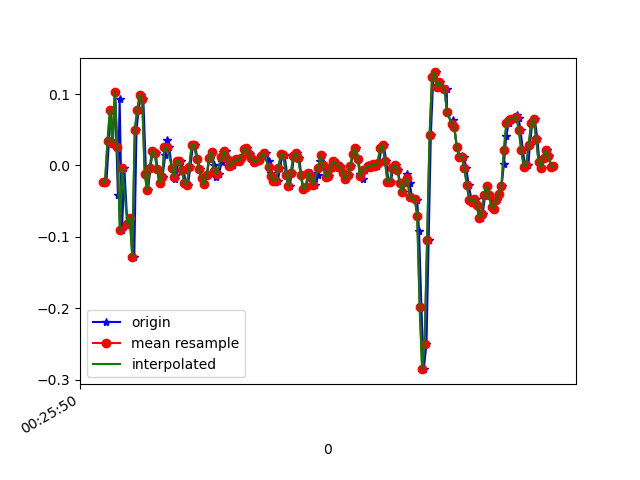

Values plotted in this chart, from the file beside it:
1618187150985, 882813999198632, -0.02252125, -0.25831813, -0.015785491
1618187151011, 882814018243400, -0.02374, 0.1937, -0.03289
1618187151032, 882814037263384, 0.0349, -0.2302, 0.009871
1618187151046, 882814056308152, 0.07766, 0.07033, -0.03045
1618187151064, 882814075352936, 0.03123, -0.1056, 9.7E-5
1618187151080, 882814094399384, 0.1033, 0.1852, -0.02922
1618187151104, 882814113446664, -0.04207, -0.01519, -0.01212
1618187151118, 882814132469144, 0.09232, 0.3477, -0.03167
1618187151137, 882814151516440, -0.09094, -0.002977, -0.003568
1618187151156, 882814170538936, -0.004195, 0.2976, -0.028
1618187151181, 882814189580088, -0.08361, 0.08132, 0.0282
1618187151195, 882814208602136, -0.08116, 0.1387, -0.02922
1618187151213, 882814227648984, -0.07383, 0.2401, 0.01598
1618187151236, 882814246695832, -0.1276, -0.03718, -0.03167
1618187151254, 882814265717912, 0.04956, 0.1534, -0.01456
1618187151271, 882814284764760, 0.07766, -0.2278, 0.03186
1618187151290, 882814303734072, 0.09843, -5.330797E-4, -0.006012
1618187151309, 882814322778168, 0.09354, -0.24, 0.05263
1618187151331, 882814341822264, -0.01153, -0.2718, 0.009871
1618187151347, 882814360841560, -0.03474, -0.2168, -0.006012
1618187151366, 882814379885688, -0.004195, -0.07017, 0.007427
1618187151385, 882814398901752, 0.02024, 0.00191, 0.003762
1618187151410, 882814417945720, 0.0178, -0.01031, 0.001319
1618187151423, 882814436964856, -0.005417, -0.009085, 0.00254
1618187151442, 882814456008824, -0.02496, -0.01031, -0.003568
1618187151464, 882814475052792, -0.01641, -0.006642, -0.001125
1618187151486, 882814494044728, 0.01413, 0.006797, 0.00254
1618187151499, 882814513087672, 0.03612, 0.009241, 0.01354
1618187151518, 882814532105848, 0.02513, 0.006797, 0.01598
1618187151540, 882814551148792, -0.002974, 0.005576, 0.009871
1618187151561, 882814570191736, -0.01886, 0.008019, 0.004984
1618187151575, 882814589209848, -0.01275, 0.003132, 0.00254
1618187151594, 882814608231288, 0.0068, 0.004354, 0.003762
1618187151613, 882814627248760, 0.005579, 0.003132, 0.003762
1618187151636, 882814646291000, -0.006639, -0.002977, 0.00254
1618187151651, 882814665333240, -0.02496, -0.009085, -0.002346
1618187151670, 882814684350648, -0.02741, -0.007863, -0.008455
1618187151689, 882814703399160, -0.001752, -0.002977, -0.01212
1618187151710, 882814722416760, 0.02879, 0.009241, -0.01701
1618187151727, 882814741459192, 0.02879, 0.01657, -0.01579
1618187151746, 882814760476856, 0.009244, 0.008019, -0.01212
1618187151765, 882814779519288, -0.005417, -5.330797E-4, -0.007233
1618187151791, 882814798551480, -0.01763, -0.002977, -0.01334
1618187151803, 882814817568760, -0.02619, 0.004354, -0.02189
1618187151822, 882814836610936, -0.01397, 0.01291, -0.02434
1618187151844, 882814855653112, 0.01047, 0.01291, -0.01945
1618187151866, 882814874670392, 0.01902, 0.01046, -0.006012
1618187151880, 882814893704376, 6.916197E-4, 0.003132, 0.001319
1618187151899, 882814912721528, -0.01641, 0.004354, -0.001125
1618187151919, 882814931763448, -0.01153, 0.01046, -0.00479
1618187151942, 882814950805496, 0.004357, 0.01291, -0.008455
1618187151956, 882814969822584, 0.01902, 0.01779, -0.007233
1618187151975, 882814988864632, 0.02024, 0.01657, -0.003568
1618187151994, 882815007889784, 0.01047, 0.009241, 0.001319
1618187152019, 882815026906488, -5.3010974E-4, 0.009241, 0.003762
1618187152032, 882815045948024, 6.916197E-4, 0.005576, 0.004984
1618187152051, 882815065120511, 0.005579, 0.008019, 0.007427
1618187152070, 882815084137343, 0.009244, 0.003132, 0.01354
1618187152093, 882815103172479, 0.0068, 0.003132, 0.01842
1618187152108, 882815122213887, 0.01047, 0.003132, 0.01964
1618187152127, 882815141255423, 0.02268, 0.005576, 0.0172
... 131 more rows
